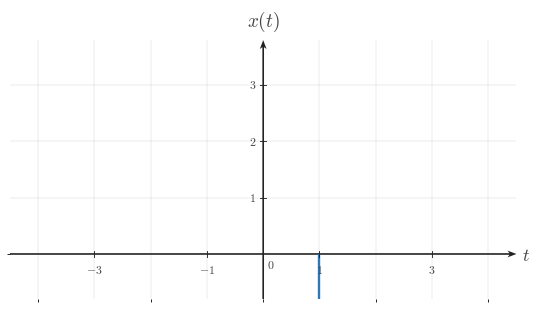

The script that saved this image: (Note: this script raises an exception after producing the figure.)

from __future__ import annotations

from pathlib import Path

import matplotlib as mpl
import matplotlib.pyplot as plt
import numpy as np
from matplotlib.ticker import MultipleLocator

BACKGROUND_COLOR = "white"
CANONICAL_DPI = 300
PX_PER_DATA_UNIT = 150
MARGIN_LEFT_PX = 115
MARGIN_RIGHT_PX = 120
MARGIN_BOTTOM_PX = 95
MARGIN_TOP_PX = 110

def configure_matplotlib():
    mpl.rcParams.update(
        {
            "mathtext.fontset": "cm",
            "font.family": "serif",
            "figure.facecolor": BACKGROUND_COLOR,
            "axes.facecolor": BACKGROUND_COLOR,
            "savefig.facecolor": BACKGROUND_COLOR,
            "axes.grid": False,
        }
    )

configure_matplotlib()

def px_to_pt(px):
    return px * 72 / CANONICAL_DPI

def px_to_data(px):
    return px / PX_PER_DATA_UNIT

SIGNAL_COLOR = "#2f78b7"
AXIS_COLOR = "#222222"
LABEL_COLOR = "#444444"
TICK_LABEL_COLOR = "#444444"
GRID_COLOR = "#000000"

SIGNAL_LW = px_to_pt(7.1)
AXIS_LW = px_to_pt(4.3)
TICK_LW = px_to_pt(2.7)
GRID_LW = px_to_pt(1.3)

TICK_LABEL_SIZE = px_to_pt(35.6)
AXIS_LABEL_SIZE = px_to_pt(53.3)
TOP_LABEL_SIZE = px_to_pt(57.8)
ANNOTATION_SIZE = px_to_pt(33.3)

TICK_HALF_LEN = px_to_data(8.25)
X_TICK_LABEL_Y = -px_to_data(24)
Y_TICK_LABEL_X = px_to_data(18)
ORIGIN_LABEL_X = px_to_data(9)
ORIGIN_LABEL_Y = -px_to_data(12)
X_AXIS_LABEL_X_PAD = px_to_data(15)
X_AXIS_LABEL_Y = -px_to_data(4.5)
Y_AXIS_LABEL_Y_PAD = px_to_data(18)

AXIS_ARROW_SHAFT_WIDTH_DATA = px_to_data(4.3)

AXIS_ARROW_KW = dict(
    angles="xy",
    scale_units="xy",
    scale=1,
    units="xy",
    width=AXIS_ARROW_SHAFT_WIDTH_DATA,
    headwidth=4.2,
    headlength=5.5,
    headaxislength=4.3,
    color=AXIS_COLOR,
    pivot="tail",
    clip_on=False,
)

def make_ct_signal_figure(xlim, ylim, *, dpi=CANONICAL_DPI):
    x_range = xlim[1] - xlim[0]
    y_range = ylim[1] - ylim[0]
    axes_w_px = x_range * PX_PER_DATA_UNIT
    axes_h_px = y_range * PX_PER_DATA_UNIT
    fig_w_px = MARGIN_LEFT_PX + axes_w_px + MARGIN_RIGHT_PX
    fig_h_px = MARGIN_BOTTOM_PX + axes_h_px + MARGIN_TOP_PX
    fig, ax = plt.subplots(
        figsize=(fig_w_px / dpi, fig_h_px / dpi),
        dpi=dpi,
        facecolor=BACKGROUND_COLOR,
        constrained_layout=True,
    )
    return fig, ax

def make_two_panel_ct_signal_figure(xlim, ylim, *, gap_px=46, dpi=CANONICAL_DPI):
    x_range = xlim[1] - xlim[0]
    y_range = ylim[1] - ylim[0]
    axes_w_px = x_range * PX_PER_DATA_UNIT
    axes_h_px = y_range * PX_PER_DATA_UNIT
    fig_w_px = MARGIN_LEFT_PX + 2 * axes_w_px + gap_px + MARGIN_RIGHT_PX
    fig_h_px = MARGIN_BOTTOM_PX + axes_h_px + MARGIN_TOP_PX
    fig, axes = plt.subplots(
        1,
        2,
        figsize=(fig_w_px / dpi, fig_h_px / dpi),
        dpi=dpi,
        facecolor=BACKGROUND_COLOR,
        constrained_layout=True,
    )
    return fig, axes

def math_label(value):
    if isinstance(value, str):
        return value
    numeric = float(value)
    rounded = round(numeric)
    if np.isclose(numeric, rounded):
        return rf"${int(rounded)}$"
    return rf"${numeric:g}$"

def setup_ct_signal_axes(
    ax,
    *,
    xlim,
    ylim,
    xticks,
    yticks,
    x_axis_label=r"$t$",
    y_axis_label=r"$x(t)$",
    show_grid=True,
    show_origin=True,
    y_tick_label_side="left",
    x_minor_grid_step=1,
    y_minor_grid_step=1,
    equal_aspect=True,
):
    ax.set_xlim(*xlim)
    ax.set_ylim(*ylim)
    if equal_aspect:
        ax.set_aspect("equal", adjustable="box")
    ax.set_xticks(xticks)
    ax.set_yticks(yticks)
    ax.xaxis.set_minor_locator(MultipleLocator(x_minor_grid_step))
    ax.yaxis.set_minor_locator(MultipleLocator(y_minor_grid_step))
    if show_grid:
        ax.grid(True, which="both", linewidth=GRID_LW, alpha=0.18, color=GRID_COLOR)
        ax.set_axisbelow(True)
    for spine in ax.spines.values():
        spine.set_visible(False)
    ax.tick_params(left=False, bottom=False, labelleft=False, labelbottom=False)
    x_axis_start, x_axis_end = xlim
    y_axis_start, y_axis_end = ylim
    ax.quiver(x_axis_start, 0, x_axis_end - x_axis_start, 0, **AXIS_ARROW_KW)
    ax.quiver(0, y_axis_start, 0, y_axis_end - y_axis_start, **AXIS_ARROW_KW)
    for t in xticks:
        if abs(t) < 1e-12:
            continue
        ax.plot([t, t], [-TICK_HALF_LEN, TICK_HALF_LEN], color=AXIS_COLOR, lw=TICK_LW, zorder=5)
        ax.text(
            t,
            X_TICK_LABEL_Y,
            math_label(t),
            fontsize=TICK_LABEL_SIZE,
            ha="center",
            va="top",
            color=TICK_LABEL_COLOR,
            zorder=6,
        )
    for y in yticks:
        if abs(y) < 1e-12:
            continue
        ax.plot([-TICK_HALF_LEN, TICK_HALF_LEN], [y, y], color=AXIS_COLOR, lw=TICK_LW, zorder=5)
        if y_tick_label_side == "right":
            ax.text(
                Y_TICK_LABEL_X,
                y,
                math_label(y),
                fontsize=TICK_LABEL_SIZE,
                ha="left",
                va="center",
                color=TICK_LABEL_COLOR,
                zorder=6,
            )
        else:
            ax.text(
                -Y_TICK_LABEL_X,
                y,
                math_label(y),
                fontsize=TICK_LABEL_SIZE,
                ha="right",
                va="center",
                color=TICK_LABEL_COLOR,
                zorder=6,
            )
    if show_origin:
        ax.text(
            ORIGIN_LABEL_X,
            ORIGIN_LABEL_Y,
            r"$0$",
            fontsize=TICK_LABEL_SIZE,
            ha="left",
            va="top",
            color=TICK_LABEL_COLOR,
            zorder=6,
        )
    if x_axis_label is not None:
        ax.text(
            x_axis_end + X_AXIS_LABEL_X_PAD,
            X_AXIS_LABEL_Y,
            x_axis_label,
            fontsize=AXIS_LABEL_SIZE,
            ha="left",
            va="center",
            color=LABEL_COLOR,
            clip_on=False,
        )
    if y_axis_label is not None:
        ax.text(
            0,
            y_axis_end + Y_AXIS_LABEL_Y_PAD,
            y_axis_label,
            fontsize=TOP_LABEL_SIZE,
            ha="center",
            va="bottom",
            color=LABEL_COLOR,
            clip_on=False,
        )

def draw_spike(ax, t, height, *, base=0.0):
    ax.plot(
        [t, t],
        [base, height],
        color=SIGNAL_COLOR,
        linewidth=SIGNAL_LW,
        solid_capstyle="butt",
        solid_joinstyle="miter",
        zorder=4,
    )

def draw_pulse(ax, start, end, height, *, base=0.0):
    ax.plot(
        [start, start, end, end],
        [base, height, height, base],
        color=SIGNAL_COLOR,
        linewidth=SIGNAL_LW,
        solid_capstyle="butt",
        solid_joinstyle="miter",
        zorder=4,
    )

def draw_segment(ax, points):
    pts = np.asarray(points, dtype=float)
    ax.plot(
        pts[:, 0],
        pts[:, 1],
        color=SIGNAL_COLOR,
        linewidth=SIGNAL_LW,
        solid_capstyle="butt",
        solid_joinstyle="miter",
        zorder=4,
    )

def draw_component(ax, component):
    kind = component["kind"]
    if kind == "spike":
        draw_spike(ax, component["t"], component["height"], base=component.get("base", 0.0))
    elif kind == "pulse":
        draw_pulse(ax, component["start"], component["end"], component["height"], base=component.get("base", 0.0))
    elif kind == "segment":
        draw_segment(ax, component["points"])
    else:
        raise ValueError(f"Unknown component kind: {kind}")

def draw_components(ax, components):
    for component in components:
        draw_component(ax, component)

def draw_texts(ax, texts):
    for text in texts:
        ax.text(
            text["x"],
            text["y"],
            text["text"],
            fontsize=text.get("fontsize", ANNOTATION_SIZE),
            ha=text.get("ha", "center"),
            va=text.get("va", "bottom"),
            color=text.get("color", LABEL_COLOR),
            clip_on=text.get("clip_on", False),
            zorder=text.get("zorder", 7),
        )

def save_figure(fig, output_path, *, dpi=CANONICAL_DPI):
    output_path = Path(output_path)
    output_path.parent.mkdir(parents=True, exist_ok=True)
    fig.savefig(
        output_path,
        dpi=dpi,
        facecolor=BACKGROUND_COLOR,
        bbox_inches="tight",
    )
    plt.close(fig)

def render(spec):
    layout = spec["layout"]
    if layout == "single":
        fig, ax = make_ct_signal_figure(spec["xlim"], spec["ylim"])
        setup_ct_signal_axes(
            ax,
            xlim=spec["xlim"],
            ylim=spec["ylim"],
            xticks=spec["xticks"],
            yticks=spec["yticks"],
            x_axis_label=spec.get("x_label", r"$t$"),
            y_axis_label=spec.get("y_label", r"$x(t)$"),
            show_grid=spec.get("show_grid", True),
            show_origin=spec.get("show_origin", True),
            y_tick_label_side=spec.get("y_tick_label_side", "left"),
            x_minor_grid_step=spec.get("x_minor_grid_step", 1),
            y_minor_grid_step=spec.get("y_minor_grid_step", 1),
            equal_aspect=spec.get("equal_aspect", True),
        )
        draw_components(ax, spec.get("components", []))
        draw_texts(ax, spec.get("texts", []))
    elif layout == "two-panel":
        fig, axes = make_two_panel_ct_signal_figure(spec["xlim"], spec["ylim"], gap_px=spec.get("gap_px", 46))
        for ax, panel in zip(axes, (spec["left"], spec["right"])):
            setup_ct_signal_axes(
                ax,
                xlim=spec["xlim"],
                ylim=spec["ylim"],
                xticks=spec["xticks"],
                yticks=spec["yticks"],
                x_axis_label=panel.get("x_label", r"$t$"),
                y_axis_label=panel.get("y_label", r"$x(t)$"),
                show_grid=spec.get("show_grid", True),
                show_origin=spec.get("show_origin", True),
                y_tick_label_side=panel.get("y_tick_label_side", spec.get("y_tick_label_side", "left")),
                x_minor_grid_step=spec.get("x_minor_grid_step", 1),
                y_minor_grid_step=spec.get("y_minor_grid_step", 1),
                equal_aspect=spec.get("equal_aspect", True),
            )
            draw_components(ax, panel.get("components", []))
            draw_texts(ax, panel.get("texts", []))
    else:
        raise ValueError(f"Unknown layout: {layout}")
    save_figure(fig, spec["output_path"])


SPEC = {'layout': 'single',
 'output_path': '/home/jake/Developer/MA/PIPELINE/Electrical-and-Computer-Engineering/2-Build-Lessons/4-Image-Generation/1-Outputs/Continuous-Time-Signal-Processing/3.3--time-reversal-and-combined-operations-Images/images/l002-s002-qg-q002-choice-b-q002-choice-b.png',
 'xlim': [-4.5, 4.5],
 'ylim': [-0.8, 3.8],
 'xticks': [-3, -1, 1, 3],
 'yticks': [1, 2, 3],
 'components': [{'kind': 'spike', 't': 1, 'height': -3, 'base': 0.0}],
 'texts': [],
 'template': 'single-peak-reflection-plot',
 'notes': ['peak flipped vertically instead of reflected in time'],
 'y_label': '$x(t)$',
 'y_tick_label_side': 'left',
 'show_grid': True,
 'show_origin': True,
 'equal_aspect': True}

render(SPEC)
